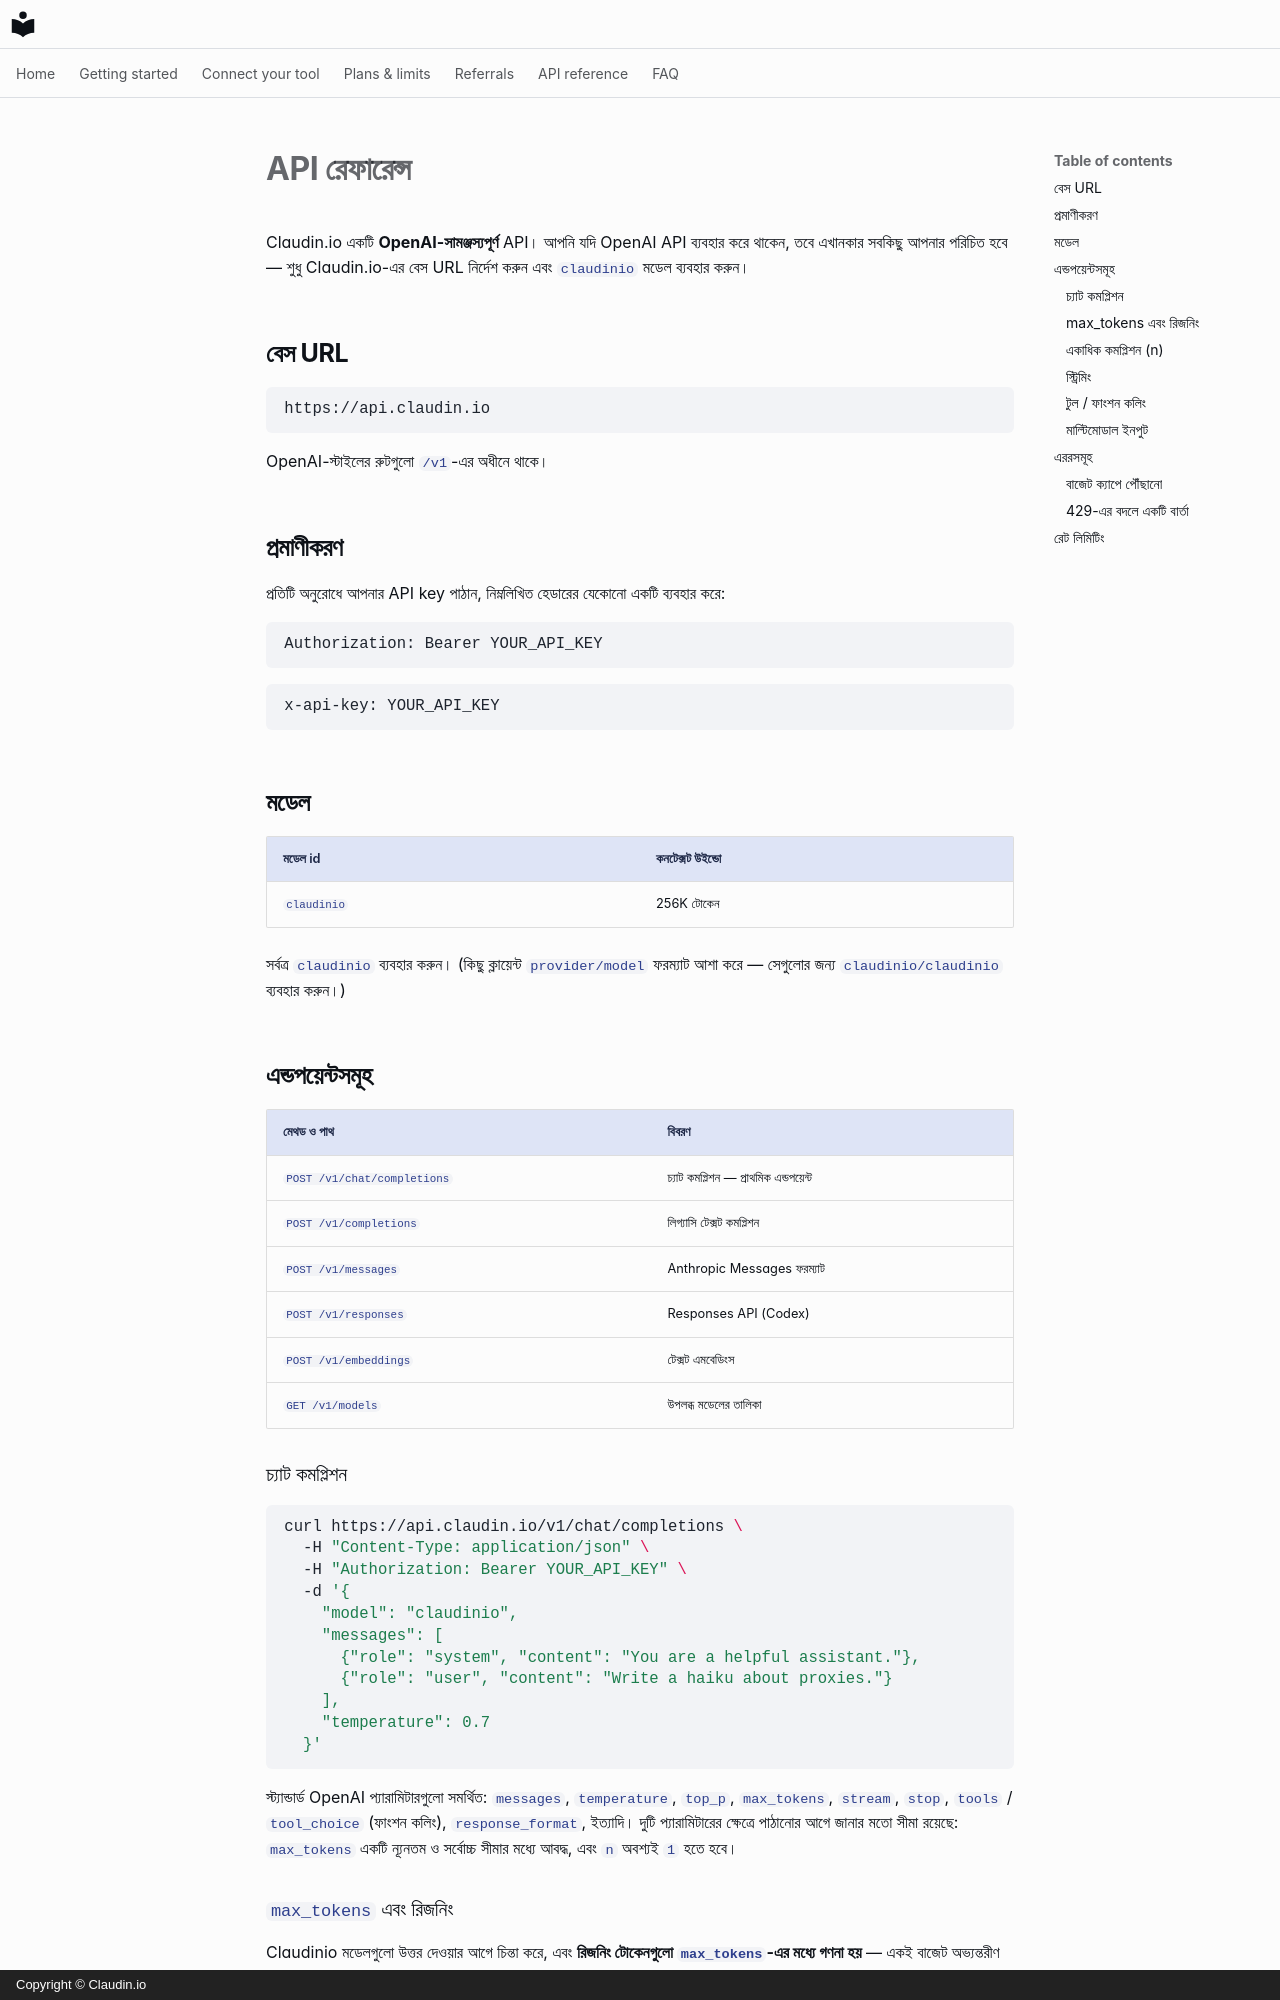

repository: claudin-io/docs · page: api-reference.bn/index.html · generator: mkdocs · copyright: Copyright © Claudin.io

# API রেফারেন্স

Claudin.io একটি **OpenAI-সামঞ্জস্যপূর্ণ** API। আপনি যদি OpenAI API ব্যবহার করে থাকেন, তবে এখানকার সবকিছু আপনার পরিচিত হবে — শুধু Claudin.io-এর বেস URL নির্দেশ করুন এবং `claudinio` মডেল ব্যবহার করুন।

## বেস URL

```
https://api.claudin.io
```

OpenAI-স্টাইলের রুটগুলো `/v1`-এর অধীনে থাকে।

## প্রমাণীকরণ

প্রতিটি অনুরোধে আপনার API key পাঠান, নিম্নলিখিত হেডারের যেকোনো একটি ব্যবহার করে:

```http
Authorization: Bearer YOUR_API_KEY
```

```http
x-api-key: YOUR_API_KEY
```

## মডেল

| মডেল id | কনটেক্সট উইন্ডো |
| --- | --- |
| `claudinio` | 256K টোকেন |

সর্বত্র `claudinio` ব্যবহার করুন। (কিছু ক্লায়েন্ট `provider/model` ফরম্যাট আশা করে — সেগুলোর জন্য `claudinio/claudinio` ব্যবহার করুন।)

## এন্ডপয়েন্টসমূহ

| মেথড ও পাথ | বিবরণ |
| --- | --- |
| `POST /v1/chat/completions` | চ্যাট কমপ্লিশন — প্রাথমিক এন্ডপয়েন্ট |
| `POST /v1/completions` | লিগ্যাসি টেক্সট কমপ্লিশন |
| `POST /v1/messages` | Anthropic Messages ফরম্যাট |
| `POST /v1/responses` | Responses API (Codex) |
| `POST /v1/embeddings` | টেক্সট এমবেডিংস |
| `GET /v1/models` | উপলব্ধ মডেলের তালিকা |

### চ্যাট কমপ্লিশন

```bash
curl https://api.claudin.io/v1/chat/completions \
  -H "Content-Type: application/json" \
  -H "Authorization: Bearer YOUR_API_KEY" \
  -d '{
    "model": "claudinio",
    "messages": [
      {"role": "system", "content": "You are a helpful assistant."},
      {"role": "user", "content": "Write a haiku about proxies."}
    ],
    "temperature": 0.7
  }'
```

স্ট্যান্ডার্ড OpenAI প্যারামিটারগুলো সমর্থিত: `messages`, `temperature`, `top_p`, `max_tokens`, `stream`, `stop`, `tools` / `tool_choice` (ফাংশন কলিং), `response_format`, ইত্যাদি। দুটি প্যারামিটারের ক্ষেত্রে পাঠানোর আগে জানার মতো সীমা রয়েছে: [`max_tokens`](#max_tokens-and-reasoning) একটি ন্যূনতম ও সর্বোচ্চ সীমার মধ্যে আবদ্ধ, এবং [`n`](#multiple-completions-n) অবশ্যই `1` হতে হবে।

### `max_tokens` এবং রিজনিং {#max_tokens-and-reasoning}

Claudinio মডেলগুলো উত্তর দেওয়ার আগে চিন্তা করে, এবং **রিজনিং টোকেনগুলো `max_tokens`-এর মধ্যে গণনা হয়** — একই বাজেট অভ্যন্তরীণ চেইন-অফ-থট এবং দৃশ্যমান উত্তরের জন্য প্রযোজ্য। তাই একটি ছোট `max_tokens` প্রায় সম্পূর্ণরূপে রিজনিং-এ ব্যয় হয়ে যেতে পারে, ফলে উত্তরটি বাক্যের মাঝপথে ছেঁটে যায়।

এটি প্রতিরোধ করতে, **32000**-এর নিচের মানগুলো স্বয়ংক্রিয়ভাবে 32000-এ উন্নীত করা হয়। অন্যদিকে, **393216**-এর উপরের মানগুলো 393216-এ নামিয়ে আনা হয় — মডেলগুলো গ্রহণ করে এমন সর্বোচ্চ সীমা — কারণ এর চেয়ে বড় সংখ্যা "যত খুশি তত" হিসেবে গণ্য না হয়ে সরাসরি প্রত্যাখ্যাত হয়। এই দুটির মাঝের যেকোনো মান অপরিবর্তিত অবস্থায় পাস হয়, এবং প্যারামিটারটি বাদ দেওয়া সবসময়ই ঠিক।

`max_tokens` একটি সর্বোচ্চ সীমা, সংরক্ষণ নয়: প্রকৃতপক্ষে উৎপন্ন টোকেনের জন্য আপনাকে বিল করা হয়, তাই একটি উদার মানের জন্য অতিরিক্ত খরচ হয় না।

আপনি যদি কাঠামোবদ্ধ আউটপুট (JSON, XML, একটি কঠোর ফরম্যাট) পার্স করেন, তবে পার্স করার আগে `finish_reason` পরীক্ষা করুন — `"length"` অর্থাৎ উত্তরটি টোকেন সীমায় পৌঁছেছে এবং অসম্পূর্ণ, তাই একটি পার্স ব্যর্থতা প্রত্যাশিত, এটি ত্রুটিপূর্ণ-মডেল সমস্যা নয়:

```python
choice = response.choices[0]
if choice.finish_reason == "length":
    ...  # truncated — retry with a larger max_tokens
data = json.loads(choice.message.content)
```
